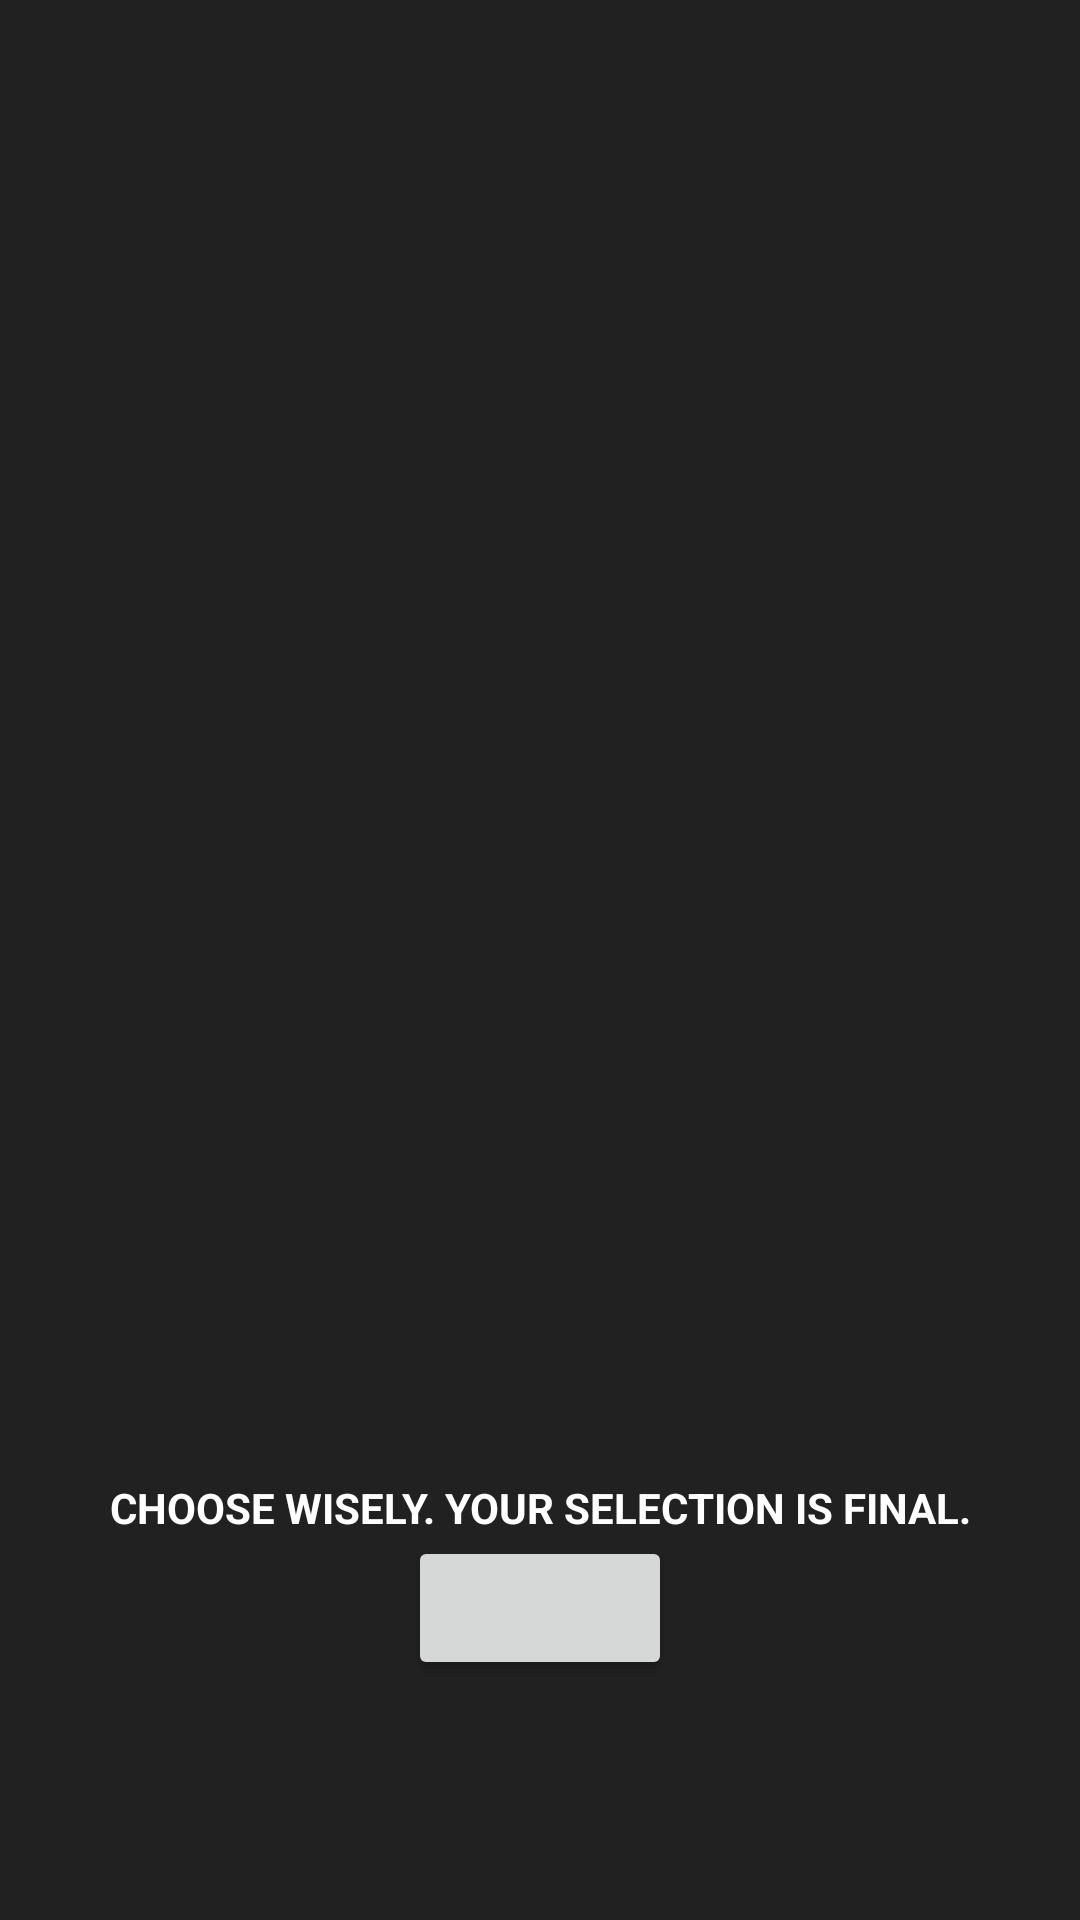

Android layout source for this screen:
<!-- AndroidManifest.xml: activity theme AppTheme -->
<!-- res/layout/activity_confirm.xml -->
<?xml version="1.0" encoding="utf-8"?>
<RelativeLayout xmlns:android="http://schemas.android.com/apk/res/android"
    xmlns:app="http://schemas.android.com/apk/res-auto"
    xmlns:tools="http://schemas.android.com/tools"
    android:layout_width="match_parent"
    android:layout_height="match_parent"
    android:orientation="vertical"
    android:padding="16dp"
    app:layout_behavior="@string/appbar_scrolling_view_behavior"
    tools:context=".activity.ConfirmActivity">

    <ImageView
        android:id="@+id/img_army"
        android:layout_width="256dp"
        android:layout_height="256dp"
        android:layout_centerHorizontal="true"
        android:paddingBottom="16dp"
        android:contentDescription="@string/title_activity_main"/>

    <TextView
        android:id="@+id/txt_description"
        android:layout_width="wrap_content"
        android:layout_height="wrap_content"
        android:layout_below="@+id/img_army"
        android:textColor="@android:color/white" />

    <TextView
        android:layout_width="match_parent"
        android:layout_height="wrap_content"
        android:layout_above="@+id/btn_layout"
        android:gravity="center"
        android:text="@string/chooseonce"
        android:textColor="@android:color/white"
        android:textAllCaps="true"
        android:textStyle="bold"/>

    <android.support.v7.widget.ButtonBarLayout
        android:id="@+id/btn_layout"
        android:layout_width="match_parent"
        android:layout_height="wrap_content"
        android:gravity="center"
        android:orientation="horizontal"
        android:layout_alignParentBottom="true"
        android:layout_marginBottom="64dp">
        <Button
            android:id="@+id/btn_confirm"
            android:layout_width="wrap_content"
            android:layout_height="wrap_content"
            style="?android:attr/button"/>
    </android.support.v7.widget.ButtonBarLayout>


</RelativeLayout>
<!-- resources referenced by this layout -->
<resources>
  <string name="chooseonce">Choose wisely. Your selection is final.</string>
  <string name="title_activity_main">Select an Army</string>
  <style name="AppTheme" parent="Theme.AppCompat.Light.DarkActionBar">
          <item name="colorPrimary">@color/colorPrimary</item>
          <item name="colorPrimaryDark">@color/colorPrimaryDark</item>
          <item name="colorAccent">@color/colorAccent</item>
          <item name="android:colorControlHighlight">@color/colorPrimary</item>
          <item name="android:windowBackground">@color/windowBackground</item>
      </style>
  <color name="colorPrimary">#455a64</color>
  <color name="colorPrimaryDark">#37474f</color>
  <color name="colorAccent">#ffffff</color>
  <color name="windowBackground">#212121</color>
</resources>
